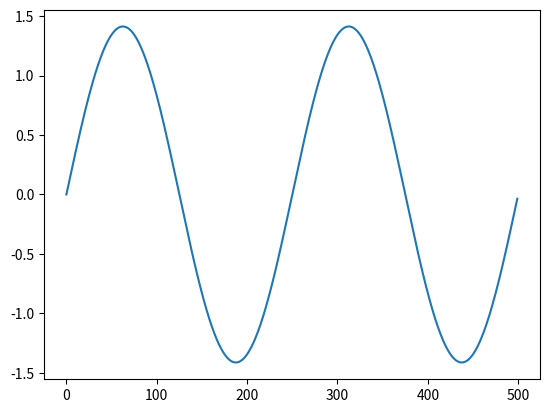
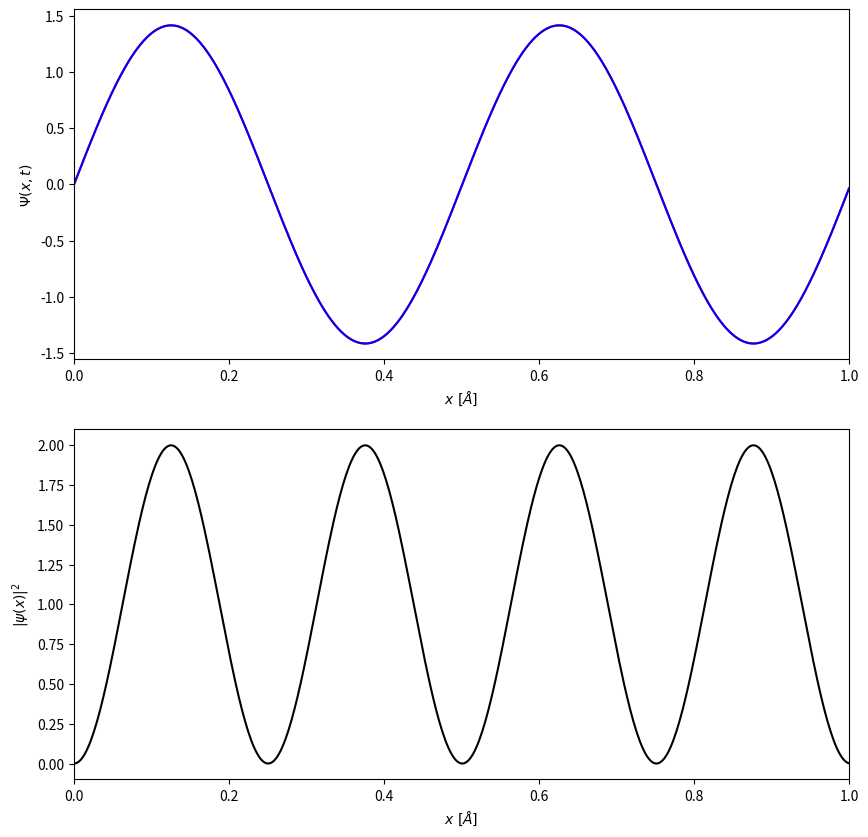

Recreate these plots in Python, in order.
import numpy as np
import matplotlib.pyplot as plt
from matplotlib.animation import FuncAnimation

# width of the well in a.u. (i.e. 1 bohr radius)
L = 1 

# length of arrays
xmax = 500

# setting the energy level that we want to simulate
num = 4

def eigenfunction(n, length):
    
    wav = np.empty(length) # creating an empty array 
    
    for x in np.arange(0, length):
        wav[x] = np.sqrt(2 / L) * np.sin(n * np.pi * x / length)
        
    return wav

plt.plot(eigenfunction(num, xmax))

def animate(t):
    """
    this function gets called by animation (imported from matplotlib) each time this is called, 
    it will replot the plotting objects with a different values for t
    
    Parameters:
        t : float
            used as a counter to display different frames of the animation 
    
    """
    energy = ((num * np.pi)**2)/(2*L)
    
    # sets y-data data for plotting
    f = eigenfunction(num, xmax) * np.exp(-1j * energy * np.pi**2  * t) 
    
    wave_real.set_ydata(f.real)
    wave_imag.set_ydata(f.imag)
    prob.set_ydata(f * conj(f))

# required to display animated plots
%matplotlib notebook

# array of x values for plotting
xvals = np.linspace(0, 1, xmax)

# create figure and axes object
fig, (ax1, ax2) = plt.subplots(2, figsize=(10, 10)) 

# draw the first frame of the animation on our plots
wave_real, = ax1.plot(xvals, eigenfunction(num, xmax),'-r') 
wave_imag, = ax1.plot(xvals, eigenfunction(num, xmax),'-b') 
prob, = ax2.plot(xvals, eigenfunction(num, xmax)**2, '-k') 




def init():
    """
    initialize the figure object 
    
    Returns:
        wave_real, wave_imag, prob : the objects that will appear on our plots and be called by the animate function
    
    """

    plt.rcParams.update({'font.size': 14})
    plt.rc('text', usetex=True) 
    ax1.set_xlabel(r'$x \ [\AA ]$')
    ax1.set_ylabel(r'$\Psi(x, t)$')
    ax2.set_xlabel(r'$x \ [\AA ]$')
    ax2.set_ylabel(r'$|\psi(x)|^2$')
    ax1.set_xlim(0, 1)
    ax2.set_xlim(0, 1)

    return wave_real, wave_imag, prob



# the FuncAnimation function iterates through our animate function using the steps array
step = 0.0001 # stepsize  
steps = np.arange(0, 200, step)

# our animation
ani = FuncAnimation(fig, animate, steps, init_func=init, interval=25, blit=True) 

plt.show()





